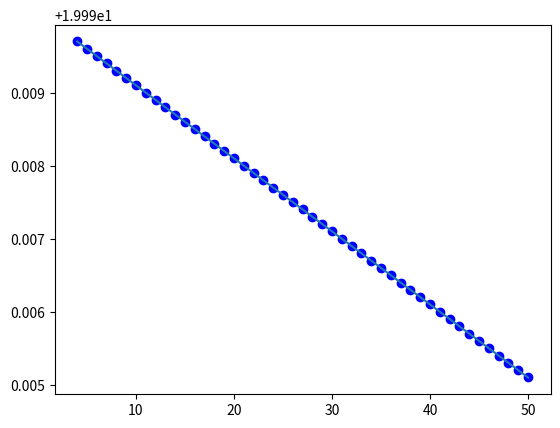

Generate this figure with matplotlib:
import random
from collections import Counter
import matplotlib.pyplot as plt
from scipy.stats import linregress
import numpy as np


# (i) 生成长度为 G 的随机序列
def generate_weighted_sequence(G, probabilities):
    bases = ['A', 'T', 'C', 'G']
    sequence = ''.join(random.choices(bases, weights=probabilities, k=G))
    return sequence


def calculate_base_frequencies(sequence):
    length = len(sequence)
    base_counts = Counter(sequence)  # 统计每个碱基的出现次数
    # 计算频率
    frequencies = {base: base_counts[base] / length for base in ['A', 'T', 'C', 'G']}
    return frequencies


def calculate_ck(n, R, k, G):
    return n*(R-k+1)/G


G = 1000000
prob = [.25, .25, .25, .25]
genome = generate_weighted_sequence(G, prob)

n = 100
R = 200000
K = np.arange(4, 51, 1)

random_seqs = []
for i in range(n):
    seq = genome[random.randint(0, G-R):random.randint(0, G-R) + R]
    random_seqs.append(seq)

Cks = [calculate_ck(n, R, k, G) for k in K]

slope, intercept, r_value, p_value, std_err = linregress(K, Cks)

C_estimated = intercept

G_estimated = n*R/C_estimated

plt.scatter(K, Cks, color='b')
plt.plot(K, intercept + slope * K)

plt.show()
